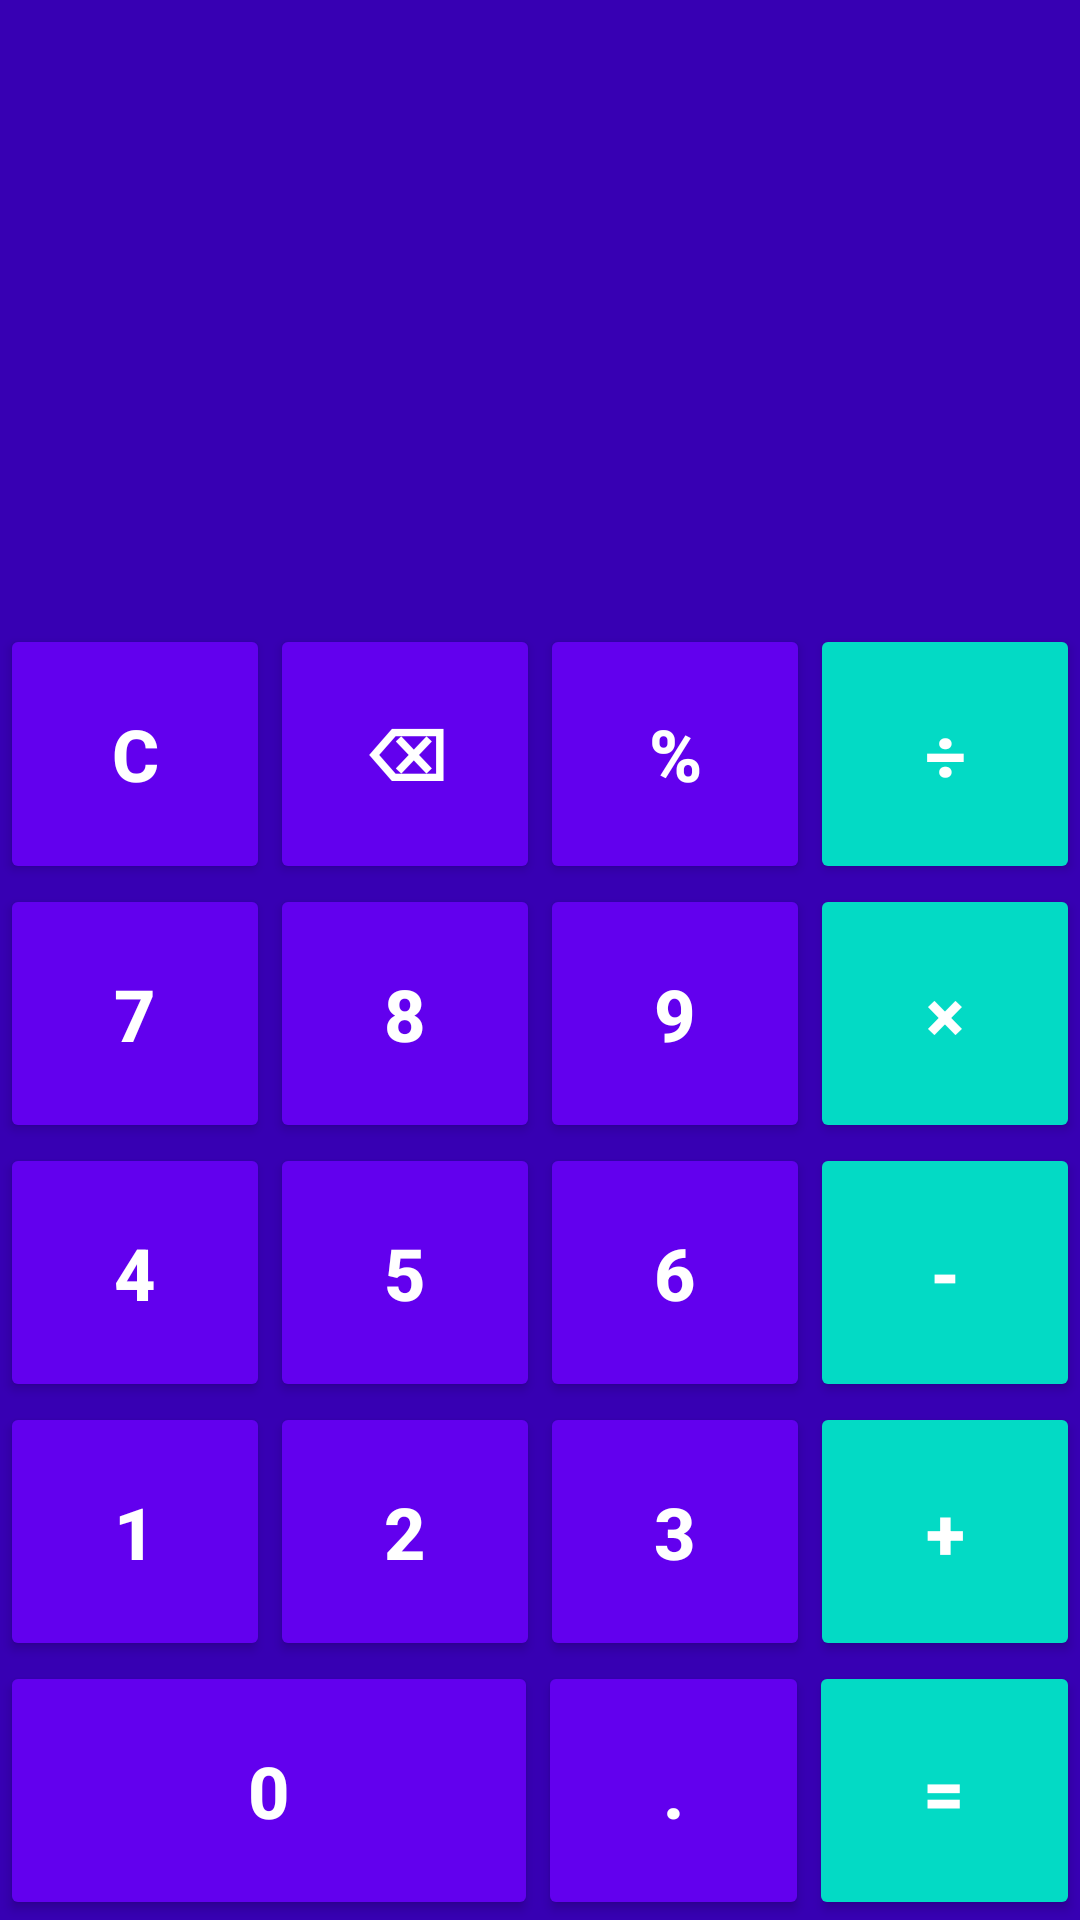

This screen was rendered from an Android layout file. Write that file and the resources it references.
<!-- AndroidManifest.xml: application theme AppTheme -->
<!-- res/layout/calculadora.xml -->
<?xml version="1.0" encoding="utf-8"?>
<android.support.constraint.ConstraintLayout xmlns:android="http://schemas.android.com/apk/res/android"
    xmlns:app="http://schemas.android.com/apk/res-auto"
    xmlns:tools="http://schemas.android.com/tools"
    android:layout_width="match_parent"
    android:layout_height="match_parent"
    android:background="@color/colorPrimaryDark"
    app:layout_behavior="@string/appbar_scrolling_view_behavior"
    tools:context="br.com.wilker.projeto2.activities.MainActivity">

    <LinearLayout
        android:id="@+id/linearLayout"
        android:layout_width="match_parent"
        android:layout_height="200dp"
        android:layout_marginTop="8dp"
        android:orientation="vertical"
        app:layout_constraintEnd_toEndOf="parent"
        app:layout_constraintStart_toStartOf="parent"
        app:layout_constraintTop_toTopOf="parent">

        <LinearLayout
            android:layout_width="match_parent"
            android:layout_height="match_parent"
            android:layout_weight="1"
            android:gravity="bottom|center_horizontal"
            android:orientation="horizontal">

            <TextView
                android:id="@+id/calculadora_numero_um"
                android:layout_width="wrap_content"
                android:layout_height="wrap_content"
                android:textColor="#FFFFFFFF" />

            <TextView
                android:id="@+id/calculadora_operador"
                android:layout_width="wrap_content"
                android:layout_height="wrap_content"
                android:paddingLeft="2dp"
                android:paddingRight="2dp"
                android:textColor="#FFFFFFFF" />

            <TextView
                android:id="@+id/calculadora_numero_dois"
                android:layout_width="wrap_content"
                android:layout_height="wrap_content"
                android:textColor="#FFFFFFFF" />

        </LinearLayout>

        <LinearLayout
            android:layout_width="match_parent"
            android:layout_height="match_parent"
            android:layout_weight="1"
            android:gravity="top|center_horizontal"
            android:orientation="horizontal">

            <TextView
                android:id="@+id/calculadora_resultado"
                android:layout_width="wrap_content"
                android:layout_height="wrap_content"
                android:textColor="#FFFFFFFF" />
        </LinearLayout>
    </LinearLayout>

    <LinearLayout
        android:layout_width="match_parent"
        android:layout_height="0dp"
        android:orientation="vertical"
        app:layout_constraintBottom_toBottomOf="parent"
        app:layout_constraintEnd_toEndOf="parent"
        app:layout_constraintStart_toStartOf="parent"
        app:layout_constraintTop_toBottomOf="@+id/linearLayout">

        <LinearLayout
            android:layout_width="match_parent"
            android:layout_height="wrap_content"
            android:layout_weight="1"
            android:orientation="horizontal">

            <Button
                android:id="@+id/calculadora_button_reset"
                android:layout_width="match_parent"
                android:layout_height="match_parent"
                android:layout_weight="1"
                android:text="C"
                android:textStyle="bold"
                android:theme="@style/AppTheme.CalculadoraButton" />

            <Button
                android:id="@+id/calculadora_button_apagar"
                android:layout_width="match_parent"
                android:layout_height="match_parent"
                android:layout_weight="1"
                android:text="⌫"
                android:theme="@style/AppTheme.CalculadoraButton" />

            <Button
                android:id="@+id/calculadora_button_porcentagem"
                android:layout_width="match_parent"
                android:layout_height="match_parent"
                android:layout_weight="1"
                android:text="%"
                android:theme="@style/AppTheme.CalculadoraButton" />

            <Button
                android:id="@+id/calculaora_button_divisao"
                android:layout_width="match_parent"
                android:layout_height="match_parent"
                android:layout_weight="1"
                android:text="÷"
                android:theme="@style/AppTheme.CalculadoraButtonAccent" />
        </LinearLayout>

        <LinearLayout
            android:layout_width="match_parent"
            android:layout_height="wrap_content"
            android:layout_weight="1"
            android:orientation="horizontal">

            <Button
                android:id="@+id/calculadora_button7"
                android:layout_width="match_parent"
                android:layout_height="match_parent"
                android:layout_weight="1"
                android:text="7"
                android:theme="@style/AppTheme.CalculadoraButton" />

            <Button
                android:id="@+id/calculadora_button8"
                android:layout_width="match_parent"
                android:layout_height="match_parent"
                android:layout_weight="1"
                android:text="8"
                android:theme="@style/AppTheme.CalculadoraButton" />

            <Button
                android:id="@+id/calculadora_button9"
                android:layout_width="match_parent"
                android:layout_height="match_parent"
                android:layout_weight="1"
                android:text="9"
                android:theme="@style/AppTheme.CalculadoraButton" />

            <Button
                android:id="@+id/calculadora_button_multiplicacao"
                android:layout_width="match_parent"
                android:layout_height="match_parent"
                android:layout_weight="1"
                android:text="×"
                android:theme="@style/AppTheme.CalculadoraButtonAccent" />
        </LinearLayout>

        <LinearLayout
            android:layout_width="match_parent"
            android:layout_height="wrap_content"
            android:layout_weight="1"
            android:orientation="horizontal">

            <Button
                android:id="@+id/calculadora_button4"
                android:layout_width="match_parent"
                android:layout_height="match_parent"
                android:layout_weight="1"
                android:text="4"
                android:theme="@style/AppTheme.CalculadoraButton" />

            <Button
                android:id="@+id/calculadora_button5"
                android:layout_width="match_parent"
                android:layout_height="match_parent"
                android:layout_weight="1"
                android:text="5"
                android:theme="@style/AppTheme.CalculadoraButton" />

            <Button
                android:id="@+id/calculadora_button6"
                android:layout_width="match_parent"
                android:layout_height="match_parent"
                android:layout_weight="1"
                android:text="6"
                android:theme="@style/AppTheme.CalculadoraButton" />

            <Button
                android:id="@+id/calculadora_button_menos"
                android:layout_width="match_parent"
                android:layout_height="match_parent"
                android:layout_weight="1"
                android:text="-"
                android:theme="@style/AppTheme.CalculadoraButtonAccent" />
        </LinearLayout>

        <LinearLayout
            android:layout_width="match_parent"
            android:layout_height="wrap_content"
            android:layout_weight="1"
            android:orientation="horizontal">

            <Button
                android:id="@+id/calculadora_button1"
                android:layout_width="match_parent"
                android:layout_height="match_parent"
                android:layout_weight="1"
                android:text="1"
                android:theme="@style/AppTheme.CalculadoraButton" />

            <Button
                android:id="@+id/calculadora_button2"
                android:layout_width="match_parent"
                android:layout_height="match_parent"
                android:layout_weight="1"
                android:text="2"
                android:theme="@style/AppTheme.CalculadoraButton" />

            <Button
                android:id="@+id/calculadora_button3"
                android:layout_width="match_parent"
                android:layout_height="match_parent"
                android:layout_weight="1"
                android:text="3"
                android:theme="@style/AppTheme.CalculadoraButton" />

            <Button
                android:id="@+id/calculadora_button_mais"
                android:layout_width="match_parent"
                android:layout_height="match_parent"
                android:layout_weight="1"
                android:text="+"
                android:theme="@style/AppTheme.CalculadoraButtonAccent" />
        </LinearLayout>

        <LinearLayout
            android:layout_width="match_parent"
            android:layout_height="wrap_content"
            android:layout_weight="1"
            android:orientation="horizontal">

            <Button
                android:id="@+id/calculadora_button0"
                android:layout_width="match_parent"
                android:layout_height="match_parent"
                android:layout_weight="0.67"
                android:text="0"
                android:theme="@style/AppTheme.CalculadoraButton" />

            <Button
                android:id="@+id/calculadora_button_virgula"
                android:layout_width="match_parent"
                android:layout_height="match_parent"
                android:layout_weight="1"
                android:text="."
                android:theme="@style/AppTheme.CalculadoraButton" />

            <Button
                android:id="@+id/calculadora_button_igual"
                android:layout_width="match_parent"
                android:layout_height="match_parent"
                android:layout_weight="1"
                android:text="="
                android:theme="@style/AppTheme.CalculadoraButtonAccent" />
        </LinearLayout>

    </LinearLayout>
</android.support.constraint.ConstraintLayout>
<!-- resources referenced by this layout -->
<resources>
  <style name="AppTheme.CalculadoraButton">
          <item name="android:background">@color/colorPrimary</item>
          <item name="android:textColor">#FFFFFFFF</item>
          <item name="android:textSize">24dp</item>
          <item name="android:textStyle">bold</item>
      </style>
  <style name="AppTheme.CalculadoraButtonAccent" parent="AppTheme.CalculadoraButton">
          <item name="android:background">@color/colorAccent</item>
      </style>
  <style name="AppTheme" parent="Theme.AppCompat.Light.DarkActionBar">
          
          <item name="colorPrimary">@color/colorPrimary</item>
          <item name="colorPrimaryDark">@color/colorPrimaryDark</item>
          <item name="colorAccent">@color/colorAccent</item>
      </style>
  <!-- not gathered from this repository: default colours our renderer supplied (Android Studio template values) -->
  <color name="colorPrimary">#FF6200EE</color>
  <color name="colorPrimaryDark">#FF3700B3</color>
  <color name="colorAccent">#FF03DAC5</color>
</resources>
